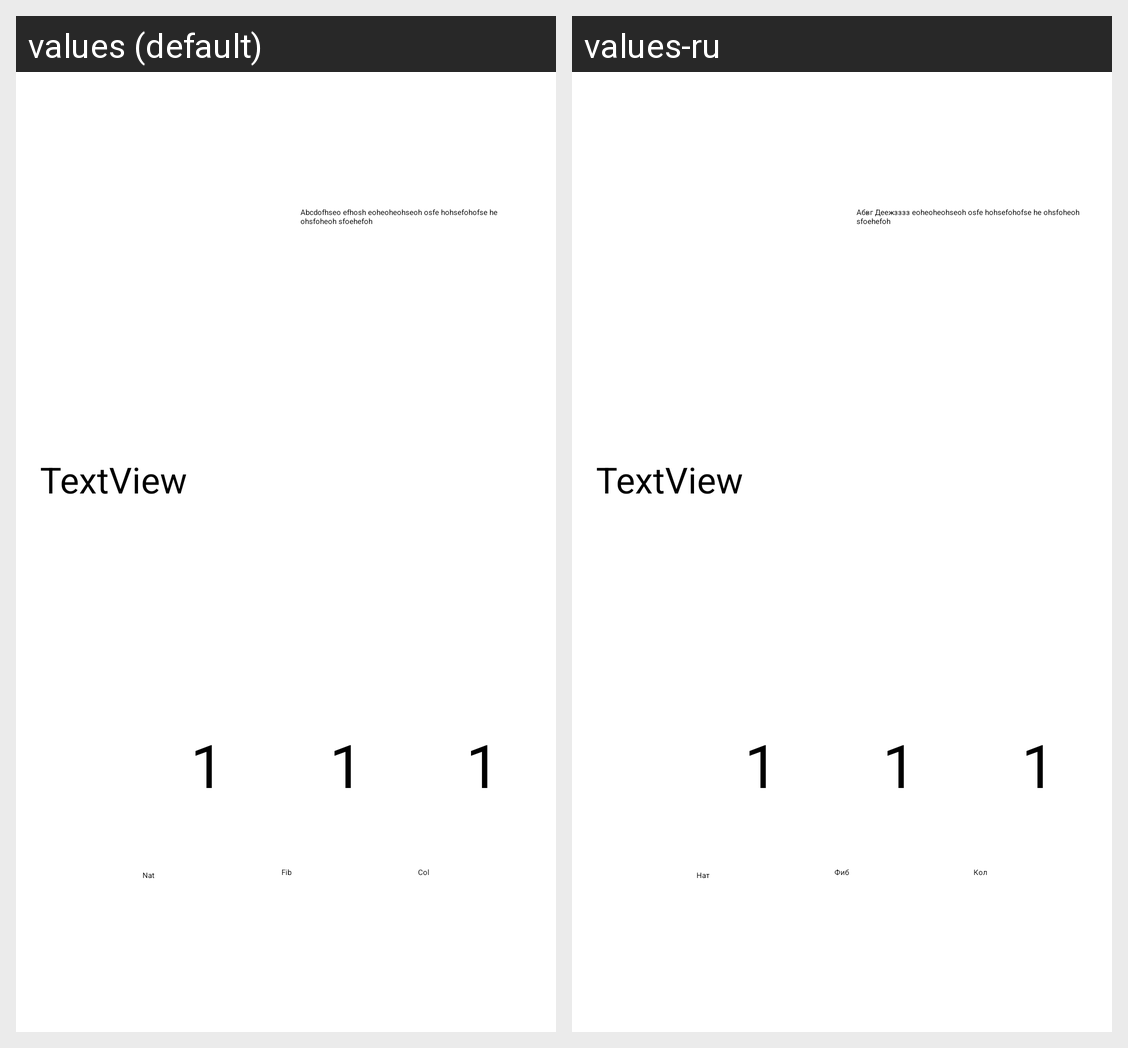

The Android screen above is rendered under two locales of the same app. Produce the string resources it draws, with the default and per-locale values.
Android screen res/layout/details.xml rendered under 2 locales, left to right: values (default), values-ru. Device: Nexus 5 (rendered at 1080×1920; each locale shown at half size, 540×960, under a caption strip naming it); theme Theme.Mobiledev.
Strings drawn on this screen, with the default value and each locale's value (text and hints the layout hard-codes, and strings that could not be matched under every locale, appear in the picture but are not listed):

description_stub
  values: Abcdofhseo efhosh eoheoheohseoh osfe hohsefohofse he ohsfoheoh sfoehefoh
  values-ru: Абвг Деежзззз eoheoheohseoh osfe hohsefohofse he ohsfoheoh sfoehefoh

number_stub
  values: 1
  values-ru: 1

nat
  values: Nat
  values-ru: Нат

fib
  values: Fib
  values-ru: Фиб

col
  values: Col
  values-ru: Кол

textview_stub
  values: TextView
  values-ru: TextView
